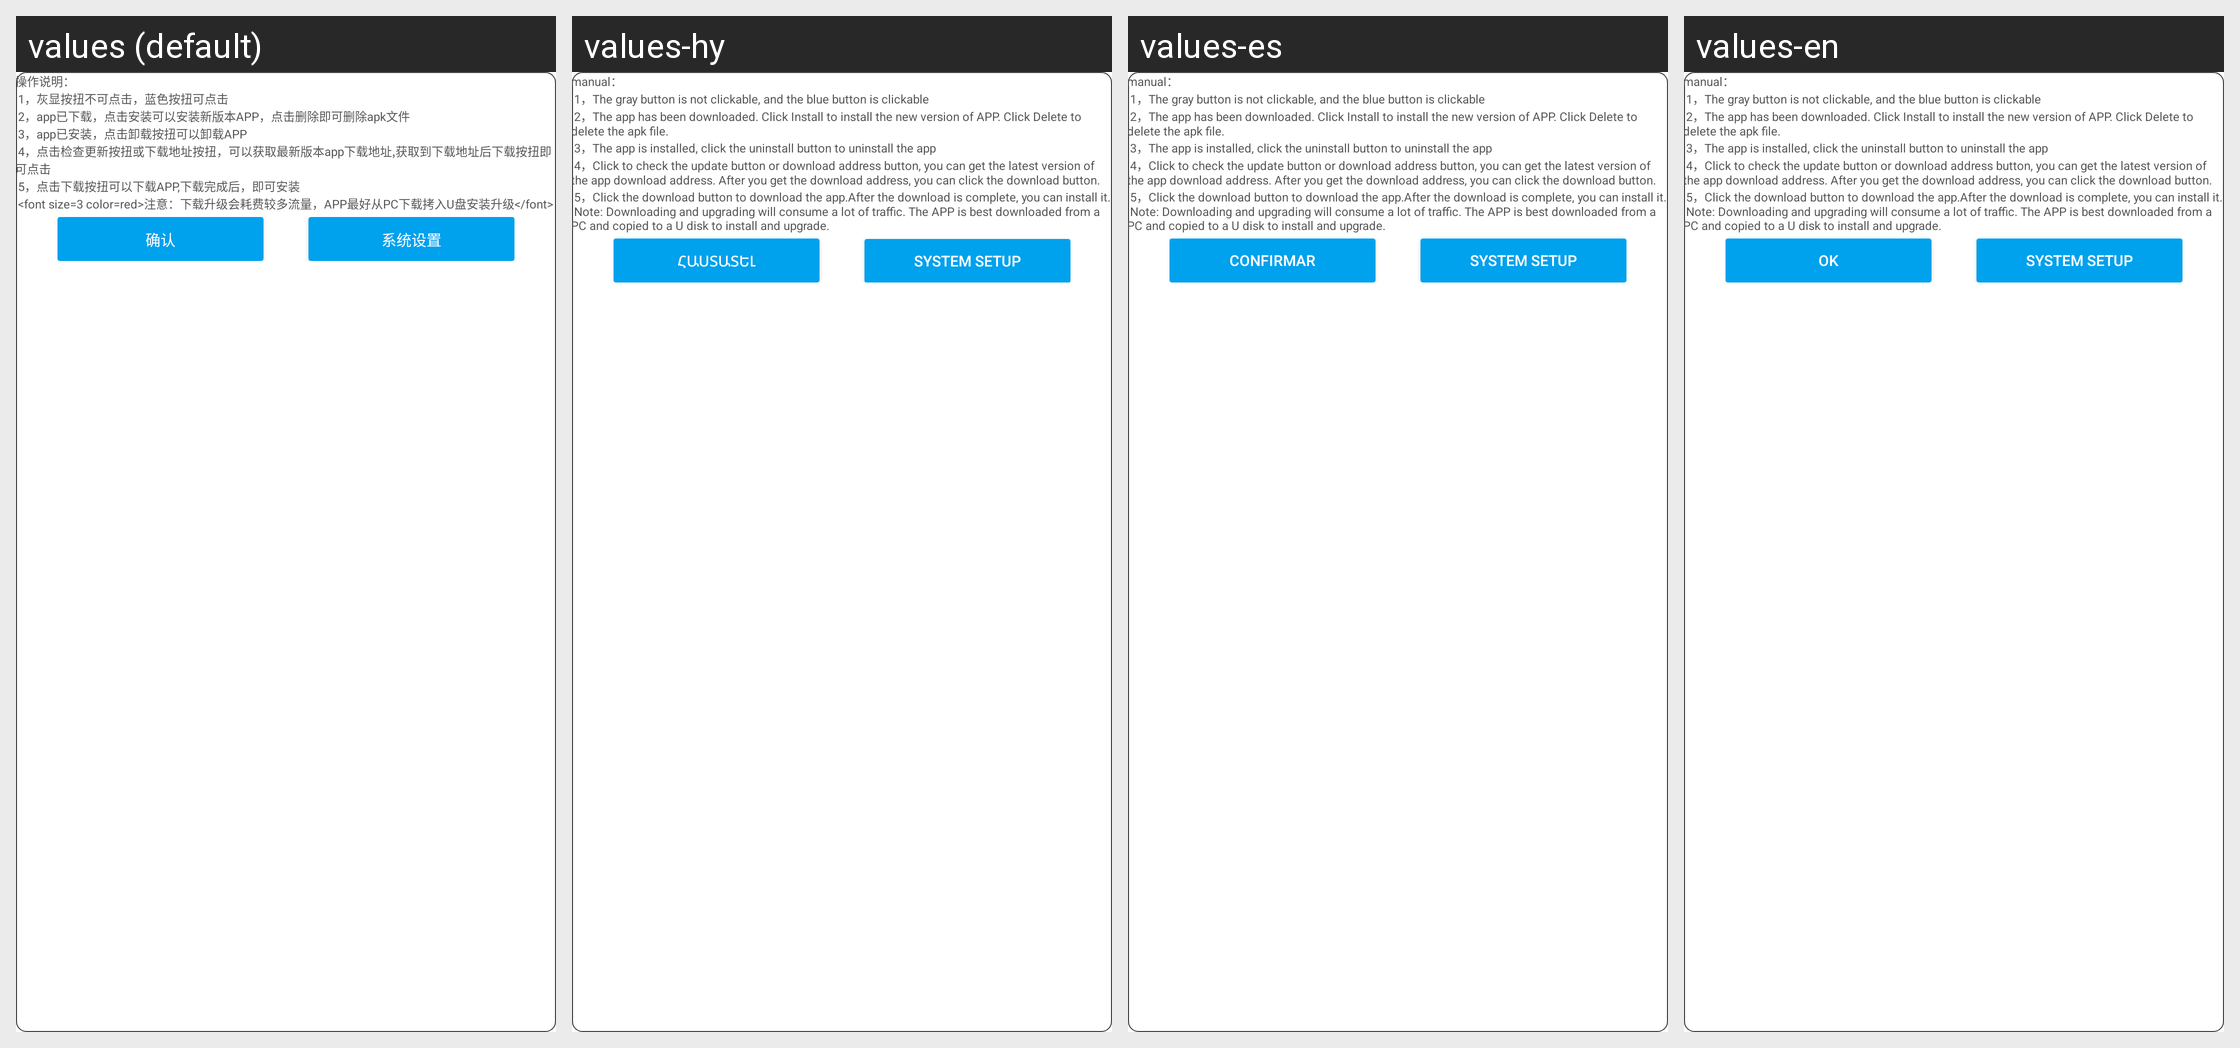

For this localized Android screen grid, give each drawn string resource with its value in every locale shown.
Android screen res/layout/layout_soft_manage.xml rendered under 4 locales, left to right: values (default), values-hy, values-es, values-en. Device: Nexus 5 (rendered at 1080×1920; each locale shown at half size, 540×960, under a caption strip naming it); theme AppTheme.
Other locales in the repository, not shown: values-ar, values-de, values-en-rUK, values-en-rUS, values-en-rZA, values-fr, values-it, values-ko, values-pl, values-th.
Strings drawn on this screen, with the default value and each locale's value (text and hints the layout hard-codes, and strings that could not be matched under every locale, appear in the picture but are not listed):

soft_manage_instuction
  values: 操作说明：
       1，灰显按扭不可点击，蓝色按扭可点击
       2，app已下载，点击安装可以安装新版本APP，点击删除即可删除apk文件
       3，app已安装，点击卸载按扭可以卸载APP
       4，点击检查更新按扭或下载地址按扭，可以获取最新版本app下载地址,获取到下载地址后下载按扭即可点击
       5，点击下载按扭可以下载APP,下载完成后，即可安装
       <font size=3 color=red>注意：下载升级会耗费较多流量，APP最好从PC下载拷入U盘安装升级</font>
  values-hy: manual：
       1，The gray button is not clickable, and the blue button is clickable
       2，The app has been downloaded. Click Install to install the new version of APP. Click Delete to delete the apk file.
       3，The app is installed, click the uninstall button to uninstall the app
       4，Click to check the update button or download address button, you can get the latest version of the app download address. After …[clipped]
  values-es: manual：
       1，The gray button is not clickable, and the blue button is clickable
       2，The app has been downloaded. Click Install to install the new version of APP. Click Delete to delete the apk file.
       3，The app is installed, click the uninstall button to uninstall the app
       4，Click to check the update button or download address button, you can get the latest version of the app download address. After …[clipped]
  values-en: manual：
       1，The gray button is not clickable, and the blue button is clickable
       2，The app has been downloaded. Click Install to install the new version of APP. Click Delete to delete the apk file.
       3，The app is installed, click the uninstall button to uninstall the app
       4，Click to check the update button or download address button, you can get the latest version of the app download address. After …[clipped]

button_ok
  values: 确认
  values-hy: Հաստատել
  values-es: Confirmar
  values-en: OK

system_setup
  values: 系统设置
  values-hy: System setup
  values-es: System setup
  values-en: System setup
